7-way image classification set "data" from GitHub (htthao12/benhcay); label vocabulary: anthracnose, aphids, healthy, powdery mildew, rust, scorch sunburn, yellowing wilt.

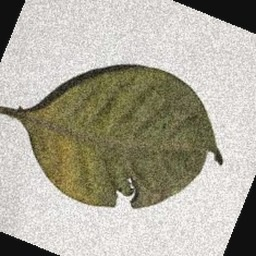
Label: aphids

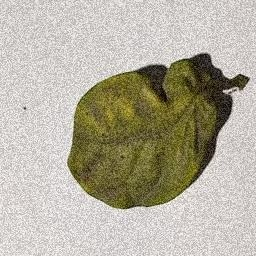
Label: aphids

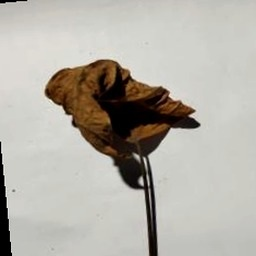
Label: yellowing wilt

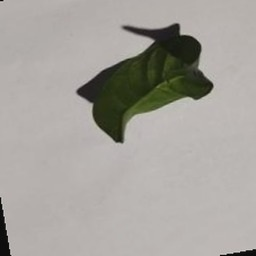
Label: scorch sunburn

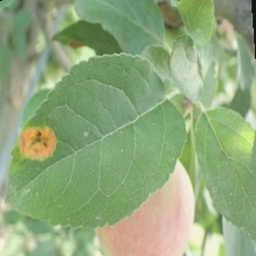
Label: rust

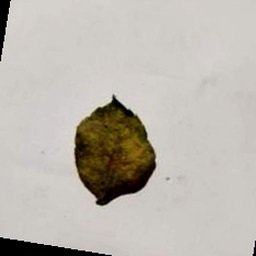
Label: anthracnose
